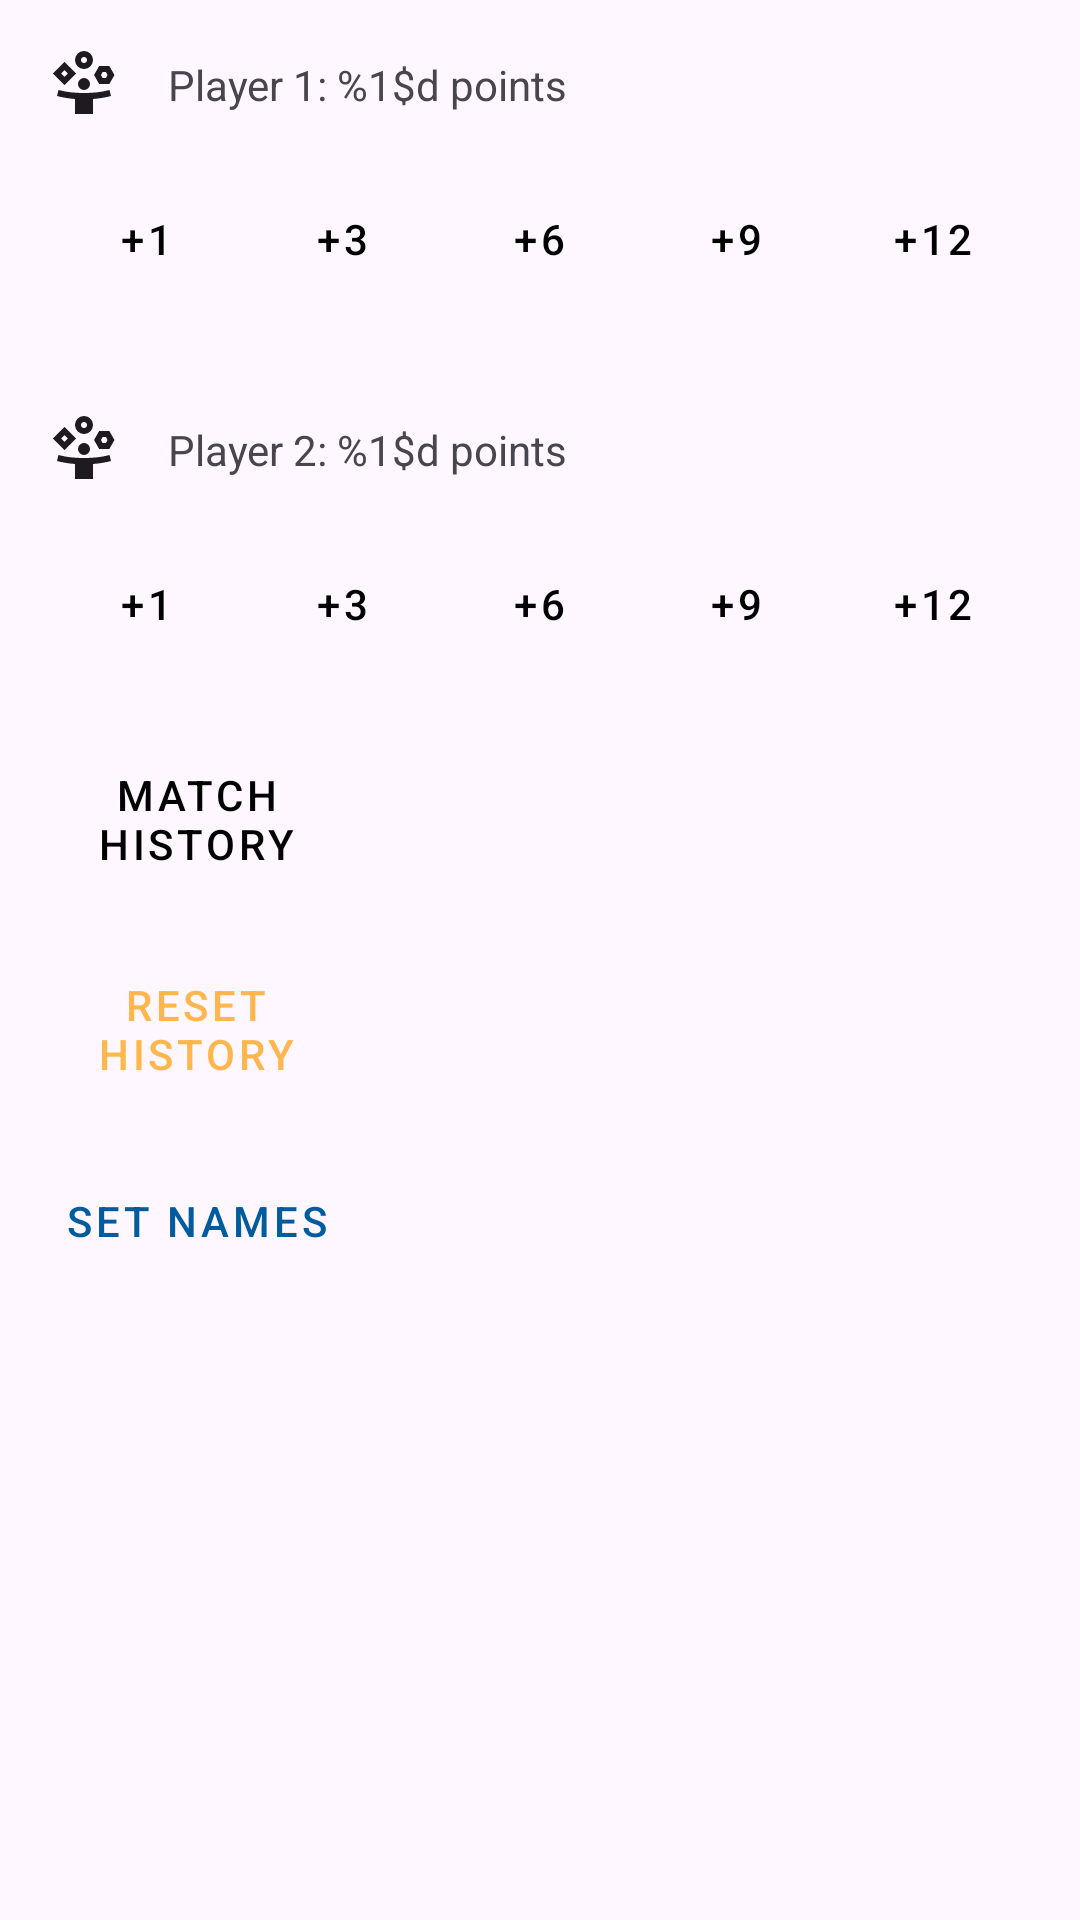

Layout XML and referenced resources for this Android screen:
<!-- AndroidManifest.xml: application theme Theme.TrucoGameMarker -->
<!-- res/layout/activity_main.xml -->
<?xml version="1.0" encoding="utf-8"?>
<ScrollView xmlns:android="http://schemas.android.com/apk/res/android"
    xmlns:app="http://schemas.android.com/apk/res-auto"
    xmlns:tools="http://schemas.android.com/tools"
    android:id="@+id/main"
    android:layout_width="match_parent"
    android:layout_height="match_parent"
    tools:context=".MainActivity">

    <androidx.constraintlayout.widget.ConstraintLayout
        android:layout_width="match_parent"
        android:layout_height="wrap_content">


        <ImageView
            android:id="@+id/player"
            android:layout_width="wrap_content"
            android:layout_height="wrap_content"
            android:layout_marginStart="16dp"
            android:layout_marginTop="16dp"
            android:importantForAccessibility="no"
            app:layout_constraintStart_toStartOf="parent"
            app:layout_constraintTop_toTopOf="parent"
            app:srcCompat="@drawable/icon_player" />

        <TextView
            android:id="@+id/tvPlayer"
            android:layout_width="wrap_content"
            android:layout_height="wrap_content"
            android:layout_marginStart="16dp"
            android:text="@string/player_1_score"
            app:layout_constraintBottom_toBottomOf="@+id/player"
            app:layout_constraintStart_toEndOf="@+id/player"
            app:layout_constraintTop_toTopOf="@+id/player"
            tools:text="Player 1: 0 points" />

        <LinearLayout
            android:id="@+id/buttonContainer"
            android:layout_width="0dp"
            android:layout_height="wrap_content"
            android:layout_marginStart="16dp"
            android:layout_marginTop="16dp"
            android:layout_marginEnd="16dp"
            android:orientation="horizontal"
            app:layout_constraintEnd_toEndOf="parent"
            app:layout_constraintStart_toStartOf="parent"
            app:layout_constraintTop_toBottomOf="@+id/tvPlayer">

            <Button
                android:id="@+id/btnPlus1_P1"
                style="@style/Widget.MaterialComponents.Button"
                android:layout_width="0dp"
                android:layout_height="wrap_content"
                android:layout_margin="2dp"
                android:layout_weight="1"
                android:backgroundTint="@color/light_yellow"
                android:text="@string/plus_1"
                android:textColor="@color/black"
                app:cornerRadius="15dp"
                app:strokeWidth="3dp" />

            <Button
                android:id="@+id/btnPlus3_P1"
                style="@style/Widget.MaterialComponents.Button"
                android:layout_width="0dp"
                android:layout_height="wrap_content"
                android:layout_margin="2dp"
                android:layout_weight="1"
                android:backgroundTint="@color/yellow"
                android:text="@string/plus_3"
                android:textColor="@color/black"
                app:cornerRadius="15dp"
                app:strokeWidth="3dp" />

            <Button
                android:id="@+id/btnPlus6_P1"
                style="@style/Widget.MaterialComponents.Button"
                android:layout_width="0dp"
                android:layout_height="wrap_content"
                android:layout_margin="2dp"
                android:layout_weight="1"
                android:backgroundTint="@color/bright_yellow"
                android:text="@string/plus_6"
                android:textColor="@color/black"
                app:cornerRadius="15dp"
                app:strokeWidth="3dp" />

            <Button
                android:id="@+id/btnPlus9_P1"
                style="@style/Widget.MaterialComponents.Button"
                android:layout_width="0dp"
                android:layout_height="wrap_content"
                android:layout_margin="2dp"
                android:layout_weight="1"
                android:backgroundTint="@color/gold"
                android:text="@string/plus_9"
                android:textColor="@color/black"
                app:cornerRadius="15dp"
                app:strokeWidth="3dp" />

            <Button
                android:id="@+id/btnPlus12_P1"
                style="@style/Widget.MaterialComponents.Button"
                android:layout_width="0dp"
                android:layout_height="wrap_content"
                android:layout_margin="2dp"
                android:layout_weight="1"
                android:backgroundTint="@color/amber"
                android:text="@string/plus_12"
                android:textColor="@color/black"
                app:cornerRadius="15dp"
                app:strokeWidth="3dp" />
        </LinearLayout>

        <ImageView
            android:id="@+id/player2"
            android:layout_width="wrap_content"
            android:layout_height="wrap_content"
            android:layout_marginStart="16dp"
            android:layout_marginTop="32dp"
            android:importantForAccessibility="no"
            app:layout_constraintStart_toStartOf="parent"
            app:layout_constraintTop_toBottomOf="@+id/buttonContainer"
            app:srcCompat="@drawable/icon_player" />

        <TextView
            android:id="@+id/tvPlayer2"
            android:layout_width="wrap_content"
            android:layout_height="wrap_content"
            android:layout_marginStart="16dp"
            android:text="@string/player_2_score"
            app:layout_constraintBottom_toBottomOf="@+id/player2"
            app:layout_constraintStart_toEndOf="@+id/player2"
            app:layout_constraintTop_toTopOf="@+id/player2"
            tools:text="Player 2: 0 points" />


        <LinearLayout
            android:id="@+id/buttonContainer2"
            android:layout_width="0dp"
            android:layout_height="wrap_content"
            android:layout_marginStart="16dp"
            android:layout_marginTop="16dp"
            android:layout_marginEnd="16dp"
            android:orientation="horizontal"
            app:layout_constraintEnd_toEndOf="parent"
            app:layout_constraintStart_toStartOf="parent"
            app:layout_constraintTop_toBottomOf="@+id/tvPlayer2">

            <Button
                android:id="@+id/btnPlus1_P2"
                style="@style/Widget.MaterialComponents.Button"
                android:layout_width="0dp"
                android:layout_height="wrap_content"
                android:layout_margin="2dp"
                android:layout_weight="1"
                android:backgroundTint="@color/light_yellow"
                android:text="@string/plus_1"
                android:textColor="@color/black"
                app:cornerRadius="15dp"
                app:strokeWidth="3dp" />

            <Button
                android:id="@+id/btnPlus3_P2"
                style="@style/Widget.MaterialComponents.Button"
                android:layout_width="0dp"
                android:layout_height="wrap_content"
                android:layout_margin="2dp"
                android:layout_weight="1"
                android:backgroundTint="@color/yellow"
                android:text="@string/plus_3"
                android:textColor="@color/black"
                app:cornerRadius="15dp"
                app:strokeWidth="3dp" />


            <Button
                android:id="@+id/btnPlus6_P2"
                style="@style/Widget.MaterialComponents.Button"
                android:layout_width="0dp"
                android:layout_height="wrap_content"
                android:layout_margin="2dp"
                android:layout_weight="1"
                android:backgroundTint="@color/bright_yellow"
                android:text="@string/plus_6"
                android:textColor="@color/black"
                app:cornerRadius="15dp"
                app:strokeWidth="3dp" />

            <Button
                android:id="@+id/btnPlus9_P2"
                style="@style/Widget.MaterialComponents.Button"
                android:layout_width="0dp"
                android:layout_height="wrap_content"
                android:layout_margin="2dp"
                android:layout_weight="1"
                android:backgroundTint="@color/gold"
                android:text="@string/plus_9"
                android:textColor="@color/black"
                app:cornerRadius="15dp"
                app:strokeWidth="3dp" />

            <Button
                android:id="@+id/btnPlus12_P2"
                style="@style/Widget.MaterialComponents.Button"
                android:layout_width="0dp"
                android:layout_height="wrap_content"
                android:layout_margin="2dp"
                android:layout_weight="1"
                android:backgroundTint="@color/amber"
                android:text="@string/plus_12"
                android:textColor="@color/black"
                app:cornerRadius="15dp"
                app:strokeWidth="3dp" />
        </LinearLayout>

        <LinearLayout
            android:id="@+id/actionButtonContainer"
            android:layout_width="148dp"
            android:layout_height="209dp"
            android:layout_marginStart="16dp"
            android:layout_marginTop="16dp"
            android:layout_marginEnd="230dp"
            android:orientation="vertical"
            app:layout_constraintEnd_toEndOf="@+id/buttonContainer2"
            app:layout_constraintStart_toStartOf="parent"
            app:layout_constraintTop_toBottomOf="@+id/buttonContainer2">

            <Button
                android:id="@+id/btnMatchHistory"
                style="@style/Widget.MaterialComponents.Button"
                android:layout_width="match_parent"
                android:layout_height="wrap_content"
                android:backgroundTint="@color/red_normal"
                android:hint="@string/hint_match_history"
                android:onClick="btnMatchHistory"
                android:text="@string/match_history"
                android:textColor="@color/black"
                app:cornerRadius="15dp"
                app:strokeWidth="5dp" />

            <Button
                android:id="@+id/btnResetHistory"
                style="@style/Widget.MaterialComponents.Button"
                android:layout_width="match_parent"
                android:layout_height="wrap_content"
                android:layout_marginTop="16dp"
                android:backgroundTint="@color/light_yellow"
                android:hint="@string/hint_reset_history"
                android:onClick="btnResetHistory"
                android:text="@string/reset_history"
                android:textColor="@color/orange_light"
                app:cornerRadius="15dp"
                app:strokeWidth="5dp" />

            <Button
                android:id="@+id/btnSetNames"
                style="@style/Widget.MaterialComponents.Button"
                android:layout_width="match_parent"
                android:layout_height="wrap_content"
                android:layout_marginTop="16dp"
                android:backgroundTint="@color/green_light"
                android:hint="@string/hint_set_names"
                android:onClick="btnSetNames"
                android:text="@string/set_names"
                android:textColor="@color/blue_dark"
                app:cornerRadius="15dp"
                app:strokeWidth="5dp" />
        </LinearLayout>

    </androidx.constraintlayout.widget.ConstraintLayout>
</ScrollView>
<!-- resources referenced by this layout -->
<resources>
  <color name="amber">#FFC107</color>
  <color name="black">#FF000000</color>
  <color name="blue_dark">#005B9F</color>
  <color name="bright_yellow">#FFDE21</color>
  <color name="gold">#FFD700</color>
  <color name="green_light">#A5D6A7</color>
  <color name="light_yellow">#FFFFE0</color>
  <color name="orange_light">#FFB74D</color>
  <color name="red_normal">#F44336</color>
  <color name="yellow">#FFFF00</color>
  <!-- drawable icon_player (drawable) -->
  <vector xmlns:android="http://schemas.android.com/apk/res/android" android:height="24dp" android:tint="?attr/colorOnSurface" android:viewportHeight="960" android:viewportWidth="960" android:width="24dp">
        
      <path android:fillColor="@android:color/white" android:pathData="M220,496L64,340L220,184L376,340L220,496ZM360,880L360,680Q299,675 239,665.5Q179,656 120,640L140,560Q224,583 308.5,591.5Q393,600 480,600Q567,600 651.5,591.5Q736,583 820,560L840,640Q781,656 721,665.5Q661,675 600,680L600,880L360,880ZM220,384L264,340L220,296L176,340L220,384ZM395,245Q360,210 360,160Q360,110 395,75Q430,40 480,40Q530,40 565,75Q600,110 600,160Q600,210 565,245Q530,280 480,280Q430,280 395,245ZM423.5,536.5Q400,513 400,480Q400,447 423.5,423.5Q447,400 480,400Q513,400 536.5,423.5Q560,447 560,480Q560,513 536.5,536.5Q513,560 480,560Q447,560 423.5,536.5ZM508.5,188.5Q520,177 520,160Q520,143 508.5,131.5Q497,120 480,120Q463,120 451.5,131.5Q440,143 440,160Q440,177 451.5,188.5Q463,200 480,200Q497,200 508.5,188.5ZM682,480L614,360L682,240L818,240L886,360L818,480L682,480ZM728,400L772,400L794,360L772,320L728,320L706,360L728,400ZM220,340L220,340L220,340L220,340ZM480,160Q480,160 480,160Q480,160 480,160Q480,160 480,160Q480,160 480,160Q480,160 480,160Q480,160 480,160Q480,160 480,160Q480,160 480,160ZM750,360L750,360L750,360L750,360L750,360L750,360Z"/>
      
  </vector>
  <string name="hint_match_history">Shows each player\'s match wins.</string>
  <string name="hint_reset_history">Resets the entire game.</string>
  <string name="hint_set_names">Lists player names.</string>
  <string name="match_history">Match History</string>
  <string name="player_1_score">Player 1: %1$d points</string>
  <string name="player_2_score">Player 2: %1$d points</string>
  <string name="plus_1">+1</string>
  <string name="plus_12">+12</string>
  <string name="plus_3">+3</string>
  <string name="plus_6">+6</string>
  <string name="plus_9">+9</string>
  <string name="reset_history">Reset History</string>
  <string name="set_names">Set Names</string>
  <style name="Theme.TrucoGameMarker" parent="Base.Theme.TrucoGameMarker" />
  <style name="Base.Theme.TrucoGameMarker" parent="Theme.Material3.DayNight.NoActionBar">
  
          
  
          <item name="colorPrimary">@color/blue_dark</item>
          <item name="colorPrimaryVariant">@color/gray</item>
          <item name="colorOnPrimary">@color/purple_700</item>
  
          
  
          <item name="colorSecondary">@color/teal_200</item>
          <item name="colorSecondaryVariant">@color/teal_700</item>
          <item name="colorOnSecondary">@color/black</item>
  
          
          <item name="android:statusBarColor" tools:targetApi="l">?attr/colorPrimaryVariant</item>
      </style>
  <color name="gray">#9E9E9E</color>
  <color name="purple_700">#FF3700B3</color>
  <color name="teal_200">#FF03DAC5</color>
  <color name="teal_700">#FF018786</color>
</resources>
